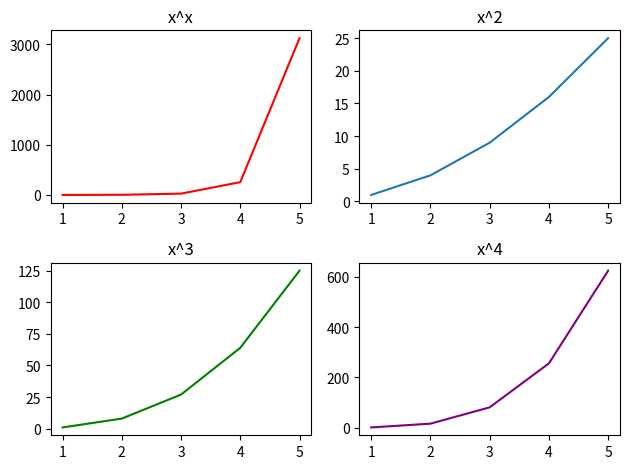

The script that saved this image:
import matplotlib.pyplot as plt
import numpy as np

# Figure = entire canvas
# Ax = A single plot(subplot)

x = np.array([1,2,3,4,5])


figure, axes = plt.subplots(2,2)

axes[0,0].plot(x, x**x, color="Red")
axes[0,0].set_title("x^x")

axes[0,1].plot(x, x**2)
axes[0,1].set_title("x^2")

axes[1,0].plot(x, x**3, color = "Green")
axes[1,0].set_title("x^3")

axes[1,1].plot(x, x**4, color = "Purple")
axes[1,1].set_title("x^4")

plt.tight_layout()
plt.show()
